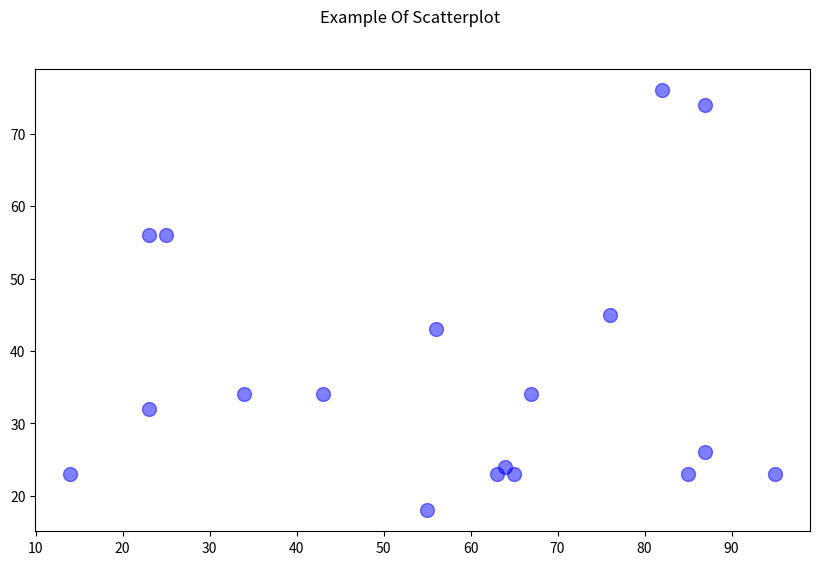

This figure's Python source:
import matplotlib.pyplot as plt
# Data
x = [43,76,34,63,56,82,87,55,64,87,95,23,14,65,67,25,23,85]
y = [34,45,34,23,43,76,26,18,24,74,23,56,23,23,34,56,32,23]
fig, ax = plt.subplots(1, figsize=(10, 6))
fig.suptitle('Example Of Scatterplot')

# Create the Scatter Plot
ax.scatter(x, y,
        color="blue", # Color of the dots
        s=100, # Size of the dots
        alpha=0.5, # Alpha/transparency of the dots (1 is opaque, 0 is transparent)
        linewidths=1) # Size of edge around the dots

# Show the plot
plt.show()